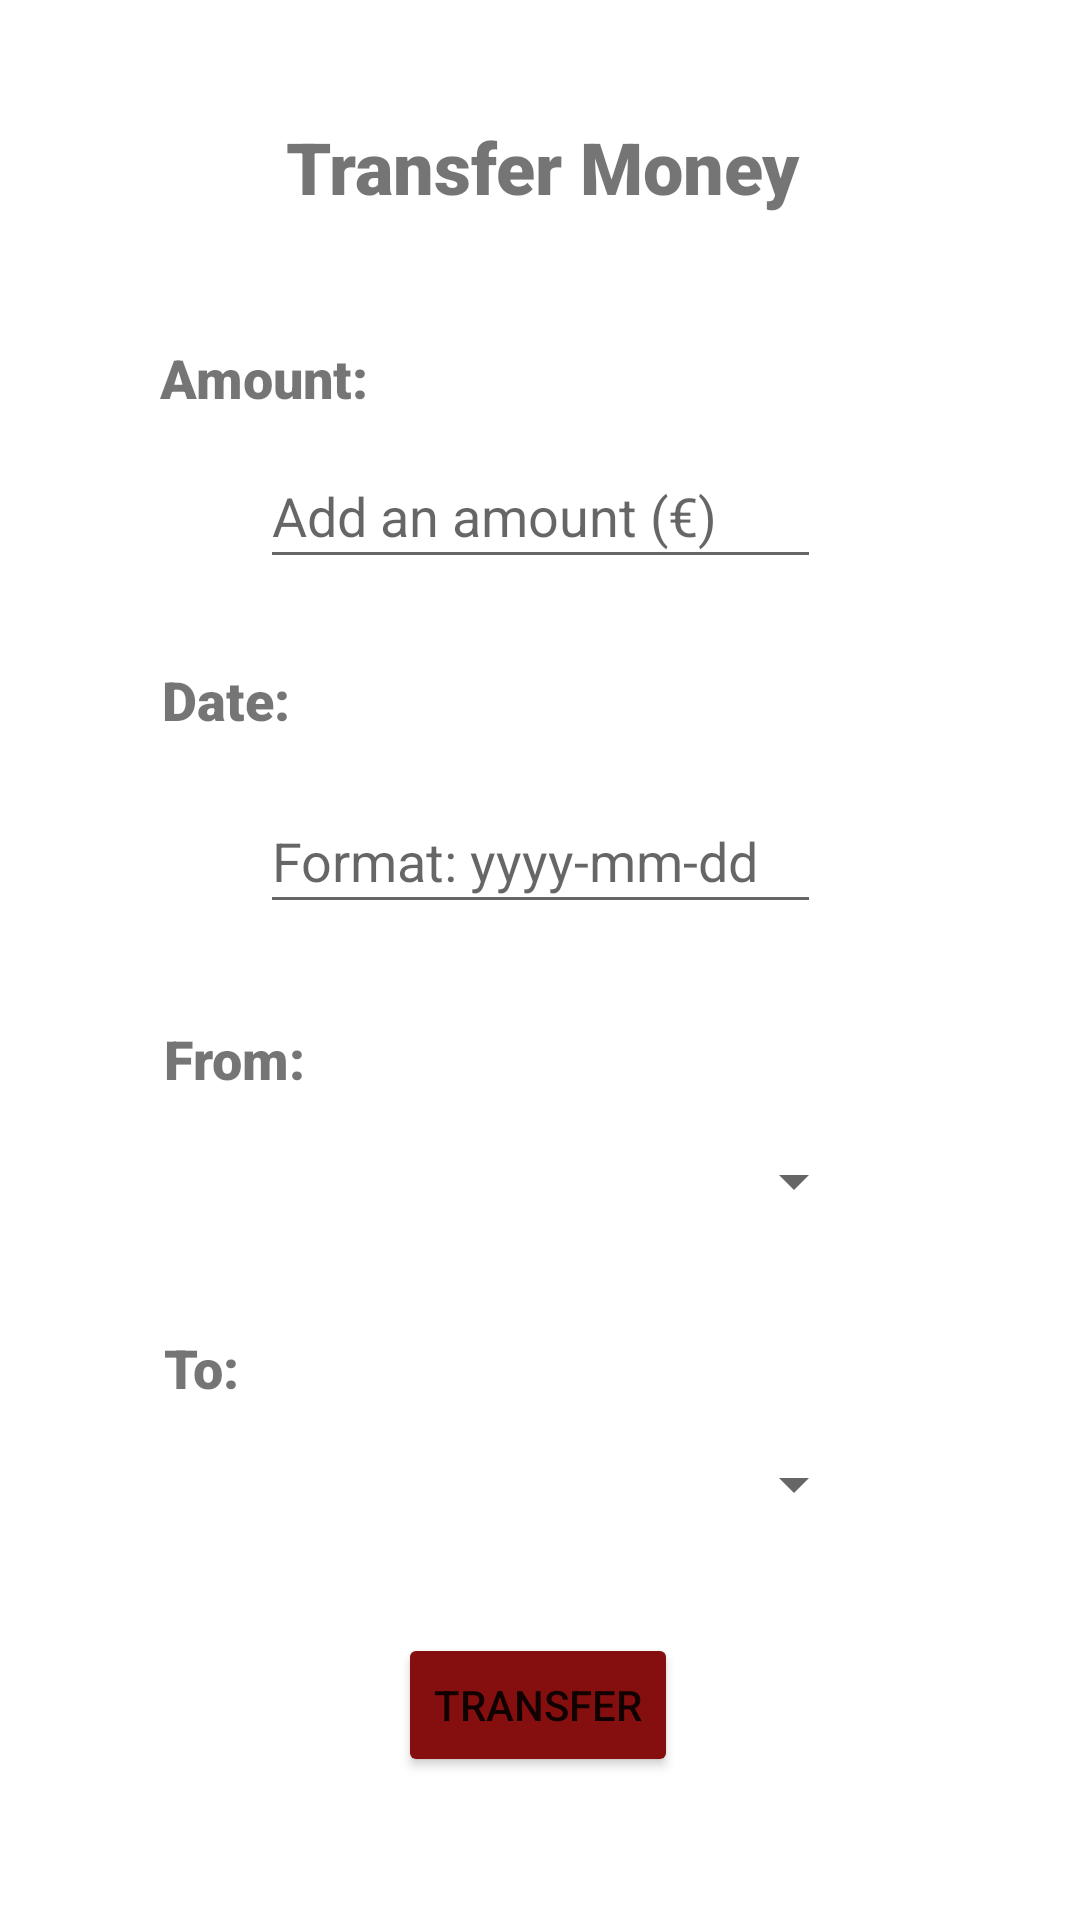

Produce the Android XML layout that renders to this screen, including the resource entries it uses.
<!-- AndroidManifest.xml: application theme Theme.ManageYourMoney -->
<!-- res/layout/fragment_transfer_money.xml -->
<?xml version="1.0" encoding="utf-8"?>

<androidx.constraintlayout.widget.ConstraintLayout xmlns:android="http://schemas.android.com/apk/res/android"
    xmlns:app="http://schemas.android.com/apk/res-auto"
    xmlns:tools="http://schemas.android.com/tools"
    android:layout_width="match_parent"
    android:layout_height="match_parent"
    tools:context=".TransferMoneyFragment" >

    <TextView
        android:id="@+id/textView10"
        android:layout_width="wrap_content"
        android:layout_height="wrap_content"
        android:fontFamily="sans-serif-black"
        android:text="Transfer Money"
        android:textSize="24sp"
        app:layout_constraintBottom_toBottomOf="parent"
        app:layout_constraintEnd_toEndOf="parent"
        app:layout_constraintHorizontal_bias="0.506"
        app:layout_constraintStart_toStartOf="parent"
        app:layout_constraintTop_toTopOf="parent"
        app:layout_constraintVertical_bias="0.065" />

    <TextView
        android:id="@+id/textView12"
        android:layout_width="wrap_content"
        android:layout_height="wrap_content"
        android:fontFamily="sans-serif-black"
        android:text="Amount:"
        android:textSize="18sp"
        app:layout_constraintBottom_toBottomOf="parent"
        app:layout_constraintEnd_toEndOf="parent"
        app:layout_constraintHorizontal_bias="0.184"
        app:layout_constraintStart_toStartOf="parent"
        app:layout_constraintTop_toBottomOf="@+id/textView10"
        app:layout_constraintVertical_bias="0.077" />

    <EditText
        android:id="@+id/editTextNumberDecimal_transfer"
        android:layout_width="187dp"
        android:layout_height="45dp"
        android:ems="10"
        android:hint="Add an amount (€)"
        android:inputType="numberDecimal"
        app:layout_constraintBottom_toBottomOf="parent"
        app:layout_constraintEnd_toEndOf="parent"
        app:layout_constraintStart_toStartOf="parent"
        app:layout_constraintTop_toBottomOf="@+id/textView12"
        app:layout_constraintVertical_bias="0.022" />

    <TextView
        android:id="@+id/textView13"
        android:layout_width="58dp"
        android:layout_height="22dp"
        android:fontFamily="sans-serif-black"
        android:text="From:"
        android:textSize="18sp"
        app:layout_constraintBottom_toBottomOf="parent"
        app:layout_constraintEnd_toEndOf="parent"
        app:layout_constraintHorizontal_bias="0.181"
        app:layout_constraintStart_toStartOf="parent"
        app:layout_constraintTop_toBottomOf="@+id/editTextDate2"
        app:layout_constraintVertical_bias="0.105" />

    <Spinner
        android:id="@+id/spinner_from"
        android:layout_width="218dp"
        android:layout_height="39dp"
        app:layout_constraintBottom_toBottomOf="parent"
        app:layout_constraintEnd_toEndOf="parent"
        app:layout_constraintHorizontal_bias="0.497"
        app:layout_constraintStart_toStartOf="parent"
        app:layout_constraintTop_toBottomOf="@+id/textView13"
        app:layout_constraintVertical_bias="0.049" />

    <TextView
        android:id="@+id/textView14"
        android:layout_width="wrap_content"
        android:layout_height="wrap_content"
        android:fontFamily="sans-serif-black"
        android:text="To:"
        android:textSize="18sp"
        app:layout_constraintBottom_toBottomOf="parent"
        app:layout_constraintEnd_toEndOf="parent"
        app:layout_constraintHorizontal_bias="0.163"
        app:layout_constraintStart_toStartOf="parent"
        app:layout_constraintTop_toBottomOf="@+id/spinner_from"
        app:layout_constraintVertical_bias="0.15" />

    <Spinner
        android:id="@+id/spinner_to"
        android:layout_width="218dp"
        android:layout_height="39dp"
        app:layout_constraintBottom_toBottomOf="parent"
        app:layout_constraintEnd_toEndOf="parent"
        app:layout_constraintHorizontal_bias="0.497"
        app:layout_constraintStart_toStartOf="parent"
        app:layout_constraintTop_toBottomOf="@+id/textView14"
        app:layout_constraintVertical_bias="0.054" />

    <Button
        android:id="@+id/button_transfer"
        android:layout_width="wrap_content"
        android:layout_height="wrap_content"
        android:backgroundTint="#850F0F"
        android:text="Transfer"
        app:cornerRadius="10dp"
        app:layout_constraintBottom_toBottomOf="parent"
        app:layout_constraintEnd_toEndOf="parent"
        app:layout_constraintHorizontal_bias="0.498"
        app:layout_constraintStart_toStartOf="parent"
        app:layout_constraintTop_toBottomOf="@+id/spinner_to"
        app:layout_constraintVertical_bias="0.386" />

    <TextView
        android:id="@+id/textView16"
        android:layout_width="wrap_content"
        android:layout_height="wrap_content"
        android:layout_marginTop="28dp"
        android:fontFamily="sans-serif-black"
        android:text="Date:"
        android:textSize="18sp"
        app:layout_constraintBottom_toBottomOf="parent"
        app:layout_constraintEnd_toEndOf="parent"
        app:layout_constraintHorizontal_bias="0.17"
        app:layout_constraintStart_toStartOf="parent"
        app:layout_constraintTop_toBottomOf="@+id/editTextNumberDecimal_transfer"
        app:layout_constraintVertical_bias="0.0" />

    <EditText
        android:id="@+id/editTextDate2"
        android:layout_width="187dp"
        android:layout_height="45dp"
        android:ems="10"
        android:hint="Format: yyyy-mm-dd"
        android:inputType="date"
        app:layout_constraintBottom_toBottomOf="parent"
        app:layout_constraintEnd_toEndOf="parent"
        app:layout_constraintStart_toStartOf="parent"
        app:layout_constraintTop_toBottomOf="@+id/textView16"
        app:layout_constraintVertical_bias="0.051" />
</androidx.constraintlayout.widget.ConstraintLayout>
<!-- resources referenced by this layout -->
<resources>
  <style name="Theme.ManageYourMoney" parent="Theme.MaterialComponents.DayNight.NoActionBar">
          
          <item name="colorPrimary">@color/black</item>
          <item name="colorPrimaryVariant">@color/black</item>
          <item name="colorOnPrimary">@color/white</item>
          
          <item name="colorSecondary">@color/black</item>
          <item name="colorSecondaryVariant">@color/black</item>
          <item name="colorOnSecondary">@color/white</item>
          
          <item name="android:statusBarColor" tools:targetApi="l">?attr/colorPrimaryVariant</item>
          
          <item name="android:actionMenuTextColor">@color/white</item>
      </style>
  <color name="black">#FF000000</color>
  <color name="white">#FFFFFFFF</color>
</resources>
